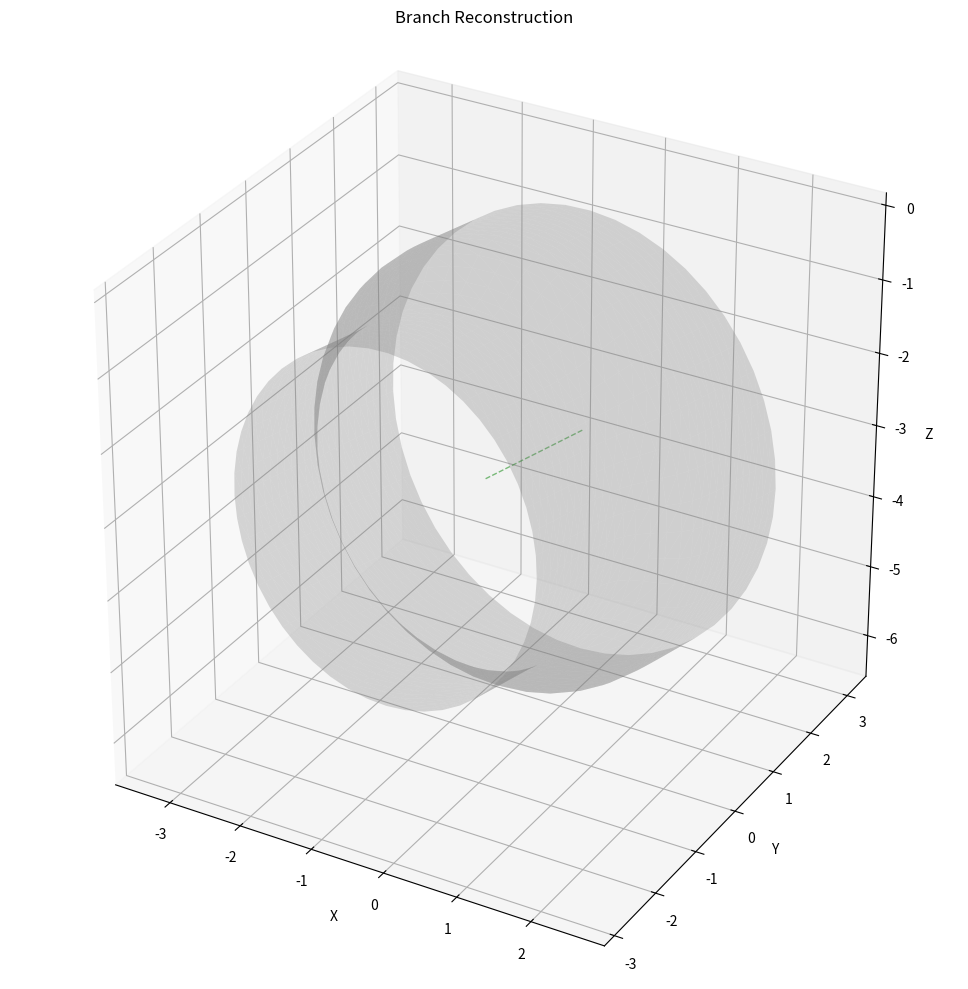

Here is the Python script that generated this plot:
import numpy as np
import pandas as pd
import matplotlib.pyplot as plt
from mpl_toolkits.mplot3d import Axes3D
from mpl_toolkits.mplot3d.art3d import Poly3DCollection
from scipy import linalg, stats

def get_direction_from_points(points):
    x = points[:, 0]
    y = points[:, 1]
    slope, intercept, r_value, p_value, std_err = stats.linregress(x, y)
    direction = np.array([1.0, slope])
    return direction / np.linalg.norm(direction)

def reconstruct_branch_axis(A, points_2d):
    # Filter out empty arrays and get valid camera indices
    valid_cameras = [i for i, points in enumerate(points_2d) if points.size > 0]
    if len(valid_cameras) < 2:
        raise ValueError("Need at least 2 cameras with points for reconstruction")
    
    # Use only valid cameras and their corresponding coefficients
    A_subset = A[:, valid_cameras]
    n_cameras = len(valid_cameras)
    midline_vectors_2d = np.zeros((n_cameras, 2))
    
    for i, cam_idx in enumerate(valid_cameras):
        direction = get_direction_from_points(points_2d[cam_idx])
        midline_vectors_2d[i] = direction
    
    M = np.zeros((2 * n_cameras, 3 + n_cameras))
    
    for i in range(n_cameras):
        L = A_subset[:, i]
        u, v = midline_vectors_2d[i]
        
        row = 2 * i
        M[row, 0] = (L[0] - L[3]*L[8]) / (L[8] + 1)
        M[row, 1] = (L[1] - L[3]*L[9]) / (L[9] + 1)
        M[row, 2] = (L[2] - L[3]*L[10]) / (L[10] + 1)
        M[row, 3 + i] = -u
        
        M[row + 1, 0] = (L[4] - L[7]*L[8]) / (L[8] + 1)
        M[row + 1, 1] = (L[5] - L[7]*L[9]) / (L[9] + 1)
        M[row + 1, 2] = (L[6] - L[7]*L[10]) / (L[10] + 1)
        M[row + 1, 3 + i] = -v

    U, s, Vh = linalg.svd(M, full_matrices=False)
    direction = Vh[-1, :3]
    direction = direction / np.linalg.norm(direction)
    
    # Print diagnostic information
    print("\nDirection vector before adjustment:", direction)
    
    # Check if we need to flip the direction to align with y-axis
    if abs(direction[1]) > abs(direction[0]) and abs(direction[1]) > abs(direction[2]):
        if direction[1] < 0:  # If y component is negative, flip the vector
            direction = -direction
    
    print("Direction vector after adjustment:", direction)
    print("Component magnitudes - x:{:.3f}, y:{:.3f}, z:{:.3f}".format(
        abs(direction[0]), abs(direction[1]), abs(direction[2])))
    
    # Use first valid camera's points for centroid calculation
    centroid_2d = np.mean(points_2d[valid_cameras[0]], axis=0)
    
    P = np.zeros((2 * n_cameras, 3))
    b = np.zeros(2 * n_cameras)
    
    for i, cam_idx in enumerate(valid_cameras):
        L = A[:, cam_idx]
        u, v = np.mean(points_2d[cam_idx], axis=0)
        
        row = 2 * i
        P[row, 0] = u*L[8] - L[0]
        P[row, 1] = u*L[9] - L[1]
        P[row, 2] = u*L[10] - L[2]
        b[row] = L[3] - u
        
        P[row + 1, 0] = v*L[8] - L[4]
        P[row + 1, 1] = v*L[9] - L[5]
        P[row + 1, 2] = v*L[10] - L[6]
        b[row + 1] = L[7] - v
    
    point_on_line = np.linalg.lstsq(P, b, rcond=1e-10)[0]
    return direction, point_on_line

def calculate_reprojection_error(A, point_3d, points_2d):
    """
    Calculate the reprojection error for a 3D point across all camera views.
    Returns both per-camera errors and mean error.
    """
    errors = []
    for i, (u, v) in enumerate(points_2d):
        L = A[:, i]
        # Project 3D point back to 2D
        denom = (L[8]*point_3d[0] + L[9]*point_3d[1] + L[10]*point_3d[2] + 1)
        u_proj = (L[0]*point_3d[0] + L[1]*point_3d[1] + L[2]*point_3d[2] + L[3]) / denom
        v_proj = (L[4]*point_3d[0] + L[5]*point_3d[1] + L[6]*point_3d[2] + L[7]) / denom
        
        # Calculate Euclidean distance between projected and observed points
        error = np.sqrt((u - u_proj)**2 + (v - v_proj)**2)
        errors.append(error)
    
    return errors, np.mean(errors)

def calculate_axis_residual(A, axis_direction, axis_point, points_2d):
    """
    Calculate how well the reconstructed axis matches the observed 2D points.
    Returns both per-camera errors and mean error.
    """
    errors = []
    for i, camera_points in enumerate(points_2d):
        L = A[:, i]
        camera_errors = []
        
        # Generate points along the 3D axis
        t = np.linspace(-100, 100, 1000)
        axis_points = axis_point + np.outer(t, axis_direction)
        
        # Project axis points to 2D
        projected_points = []
        for p in axis_points:
            denom = (L[8]*p[0] + L[9]*p[1] + L[10]*p[2] + 1)
            u = (L[0]*p[0] + L[1]*p[1] + L[2]*p[2] + L[3]) / denom
            v = (L[4]*p[0] + L[5]*p[1] + L[6]*p[2] + L[7]) / denom
            projected_points.append([u, v])
        projected_points = np.array(projected_points)
        
        # Calculate distances from each observed point to the projected line
        for point in camera_points:
            # Find minimum distance to any point on the projected line
            distances = np.linalg.norm(projected_points - point, axis=1)
            min_distance = np.min(distances)
            camera_errors.append(min_distance)
        
        errors.append(np.mean(camera_errors))
    
    return errors, np.mean(errors)

def reconstruct_3d_point(A, points_2d):
    n_cameras = len(points_2d)
    if n_cameras < 2:
        raise ValueError("Need at least 2 cameras for 3D reconstruction")
    
    P = np.zeros((2 * n_cameras, 3))
    b = np.zeros(2 * n_cameras)
    
    for i in range(n_cameras):
        L = A[:, i]
        u, v = points_2d[i]
        
        row = 2 * i
        P[row, 0] = u*L[8] - L[0]
        P[row, 1] = u*L[9] - L[1]
        P[row, 2] = u*L[10] - L[2]
        b[row] = L[3] - u
        
        P[row + 1, 0] = v*L[8] - L[4]
        P[row + 1, 1] = v*L[9] - L[5]
        P[row + 1, 2] = v*L[10] - L[6]
        b[row + 1] = L[7] - v
    
    point_3d = np.linalg.lstsq(P, b, rcond=1e-10)[0]
    return point_3d

def create_branch_cylinder(axis_direction, axis_point, surface_points_3d, n_segments=50, n_z_segments=30):
    # Create coordinate system
    z_axis = axis_direction / np.linalg.norm(axis_direction)
    x_axis = np.array([-z_axis[1], z_axis[0], 0])
    if np.all(x_axis == 0):
        x_axis = np.array([1, 0, 0])
    x_axis = x_axis / np.linalg.norm(x_axis)
    y_axis = np.cross(z_axis, x_axis)
    
    # Get axis extent
    relative_points = surface_points_3d - axis_point
    axial_distances = np.dot(relative_points, z_axis)
    min_z = np.min(axial_distances)
    max_z = np.max(axial_distances)
    
    # Project points to get radii at different positions
    projected_points = relative_points - np.outer(np.dot(relative_points, z_axis), z_axis)
    radii = np.linalg.norm(projected_points, axis=1)
    
    # Create vertices
    theta = np.linspace(0, 2*np.pi, n_segments)
    z_levels = np.linspace(0, 1, n_z_segments)
    vertices = []
    
    for z_param in z_levels:
        z = min_z + z_param * (max_z - min_z)
        # Interpolate radius based on position
        weights = np.exp(-0.5 * ((z - axial_distances) / ((max_z - min_z) * 0.2))**2)
        radius = np.average(radii, weights=weights)
        
        for t in theta:
            x = radius * np.cos(t)
            y = radius * np.sin(t)
            point = axis_point + z*z_axis + x*x_axis + y*y_axis
            vertices.append(point)
    
    vertices = np.array(vertices)
    
    # Create faces
    faces = []
    for j in range(n_z_segments - 1):
        for i in range(n_segments - 1):
            v0 = j*n_segments + i
            v1 = j*n_segments + (i + 1)
            v2 = (j + 1)*n_segments + i
            v3 = (j + 1)*n_segments + (i + 1)
            faces.append([v0, v1, v2])
            faces.append([v1, v3, v2])
        
        # Connect last vertices in ring
        v0 = (j + 1)*n_segments - 1
        v1 = j*n_segments
        v2 = (j + 2)*n_segments - 1
        v3 = (j + 1)*n_segments
        faces.append([v0, v1, v2])
        faces.append([v1, v3, v2])
    
    faces = np.array(faces)
    mean_radius = np.mean(radii)
    
    return vertices, faces, mean_radius

def visualize_branch(vertices, faces, axis_direction, axis_point):
    plt.rcParams['toolbar'] = 'toolmanager'
    fig = plt.figure(figsize=(15, 10))
    ax = fig.add_subplot(111, projection='3d')
    
    # Plot branch cylinder
    cylinder_mesh = Poly3DCollection(vertices[faces], alpha=0.3, facecolors='gray')
    ax.add_collection3d(cylinder_mesh)
    
    # Plot branch axis
    t = np.linspace(-1, 1, 100)
    line_points = axis_point + np.outer(t, axis_direction)
    ax.plot(line_points[:, 0], line_points[:, 1], line_points[:, 2],
            'g--', linewidth=1, alpha=0.5)
    
    # Set equal aspect ratio
    limits = np.array([
        ax.get_xlim3d(),
        ax.get_ylim3d(),
        ax.get_zlim3d()
    ])
    center = np.mean(limits, axis=1)
    radius = 0.5 * np.max(np.abs(limits[:, 1] - limits[:, 0]))
    ax.set_xlim3d([center[0] - radius, center[0] + radius])
    ax.set_ylim3d([center[1] - radius, center[1] + radius])
    ax.set_zlim3d([center[2] - radius, center[2] + radius])
    ax.set_box_aspect([1,1,1])
    
    ax.set_xlabel('X')
    ax.set_ylabel('Y')
    ax.set_zlabel('Z')
    ax.set_title('Branch Reconstruction')
    
    plt.tight_layout()
    plt.show(block=True)
    
    def on_key(event):
        ax = event.inaxes
        if ax is None:
            return
        if event.key == '+':
            ax.view_init(elev=ax.elev, azim=ax.azim)
            plt.draw()
        elif event.key == '-':
            ax.view_init(elev=ax.elev, azim=ax.azim)
            plt.draw()
    
    fig.canvas.mpl_connect('key_press_event', on_key)
    fig.canvas.mpl_connect('scroll_event', lambda event: None)

def main():
    # Camera coefficients (L, T, R, F)
    A = np.array([
        [83.5273, 92.518, 81.1897, 87.1662],
        [1.4885, -3.1049, 3.8105, 1.3689],
        [48.5334, 7.2765, -38.6041, 17.7288],
        [692.1982, 757.5879, 652.8448, 663.2397],
        [-0.0698, 1.9538, -1.8253, 3.4876],
        [149.2815, 146.887, 142.6634, 127.964],
        [1.106, 0.0965, 4.574, -38.4277],
        [302.1854, 317.1885, 405.0939, 354.242],
        [0.0031, 0.0008, -0.0011, -0.0018],
        [0.0005, 0.0003, -0.0009, -0.004],
        [-0.0002, -0.0015, -0.001, 0.0013]
    ])
    
    # Example points from each camera view for branch reconstruction
    points_2d = [
        np.array([
            [471.46, 958.79],
            [461.93, 674.65],
            [449.23, 388.91],
            [438.12, 98.42]
        ]), # Left
        np.array([
            [719.89, 968.31],
            [705.60, 711.16],
            [686.55, 385.74],
            [670.68, 90.48]
        ]), # Top
        np.array([
            [857.20, 961.96],
            [819.10, 693.69],
            [781.00, 387.33],
            [741.32, 69.85]
        ]), # Right
        np.array([
            [604.80, 968.31],
            [577.81, 674.65],
            [546.07, 325.42],
            [520.67, 52.38]
        ]) # Front
    ]
    
    # Surface points for branch reconstruction (L, T, R, F)
    surface_points_2d = [
        [[630.76, 49.35], [728.19, 75.92], [645.95, 167.02], [610.52, 161.96]],  # First surface point
        [[773.50, 592.50], [900.50, 612.50], [851.50, 683.50], [803.50, 669.50]]  # Second surface point
    ]

    # Print debug information
    print("Reconstructing branch...")
    print("Total cameras:", len(points_2d))
    print("Active cameras:", [i for i, points in enumerate(points_2d) if points.size > 0])
    print("Camera mapping: [Left=0, Top=1, Right=2, Front=3]")
    
    axis_direction, axis_point = reconstruct_branch_axis(A, points_2d)
    print("\nAxis direction:", axis_direction)
    print("Axis point:", axis_point)
    
    surface_points_3d = np.array([
        reconstruct_3d_point(A, point_2d)
        for point_2d in surface_points_2d
    ])
    print("\nNumber of surface points:", len(surface_points_3d))
    
    vertices, faces, radius = create_branch_cylinder(
        axis_direction, axis_point, surface_points_3d)
    print("\nCylinder created with radius:", radius)
    
    # Calculate residuals for surface points
    print("\nCalculating residuals...")
    print("Surface point reprojection errors:")
    for i, point_2d in enumerate(surface_points_2d):
        errors, mean_error = calculate_reprojection_error(A, surface_points_3d[i], point_2d)
        print(f"Point {i+1}:")
        print(f"  Per-camera errors (pixels): {[f'{e:.2f}' for e in errors]}")
        print(f"  Mean error (pixels): {mean_error:.2f}")
    
    # Calculate axis residuals
    axis_errors, mean_axis_error = calculate_axis_residual(A, axis_direction, axis_point, points_2d)
    print("\nAxis fit errors:")
    print(f"Per-camera errors (pixels): {[f'{e:.2f}' for e in axis_errors]}")
    print(f"Mean axis error (pixels): {mean_axis_error:.2f}")
    
    print("\nVisualizing data...")
    visualize_branch(vertices, faces, axis_direction, axis_point)

if __name__ == "__main__":
    main()
